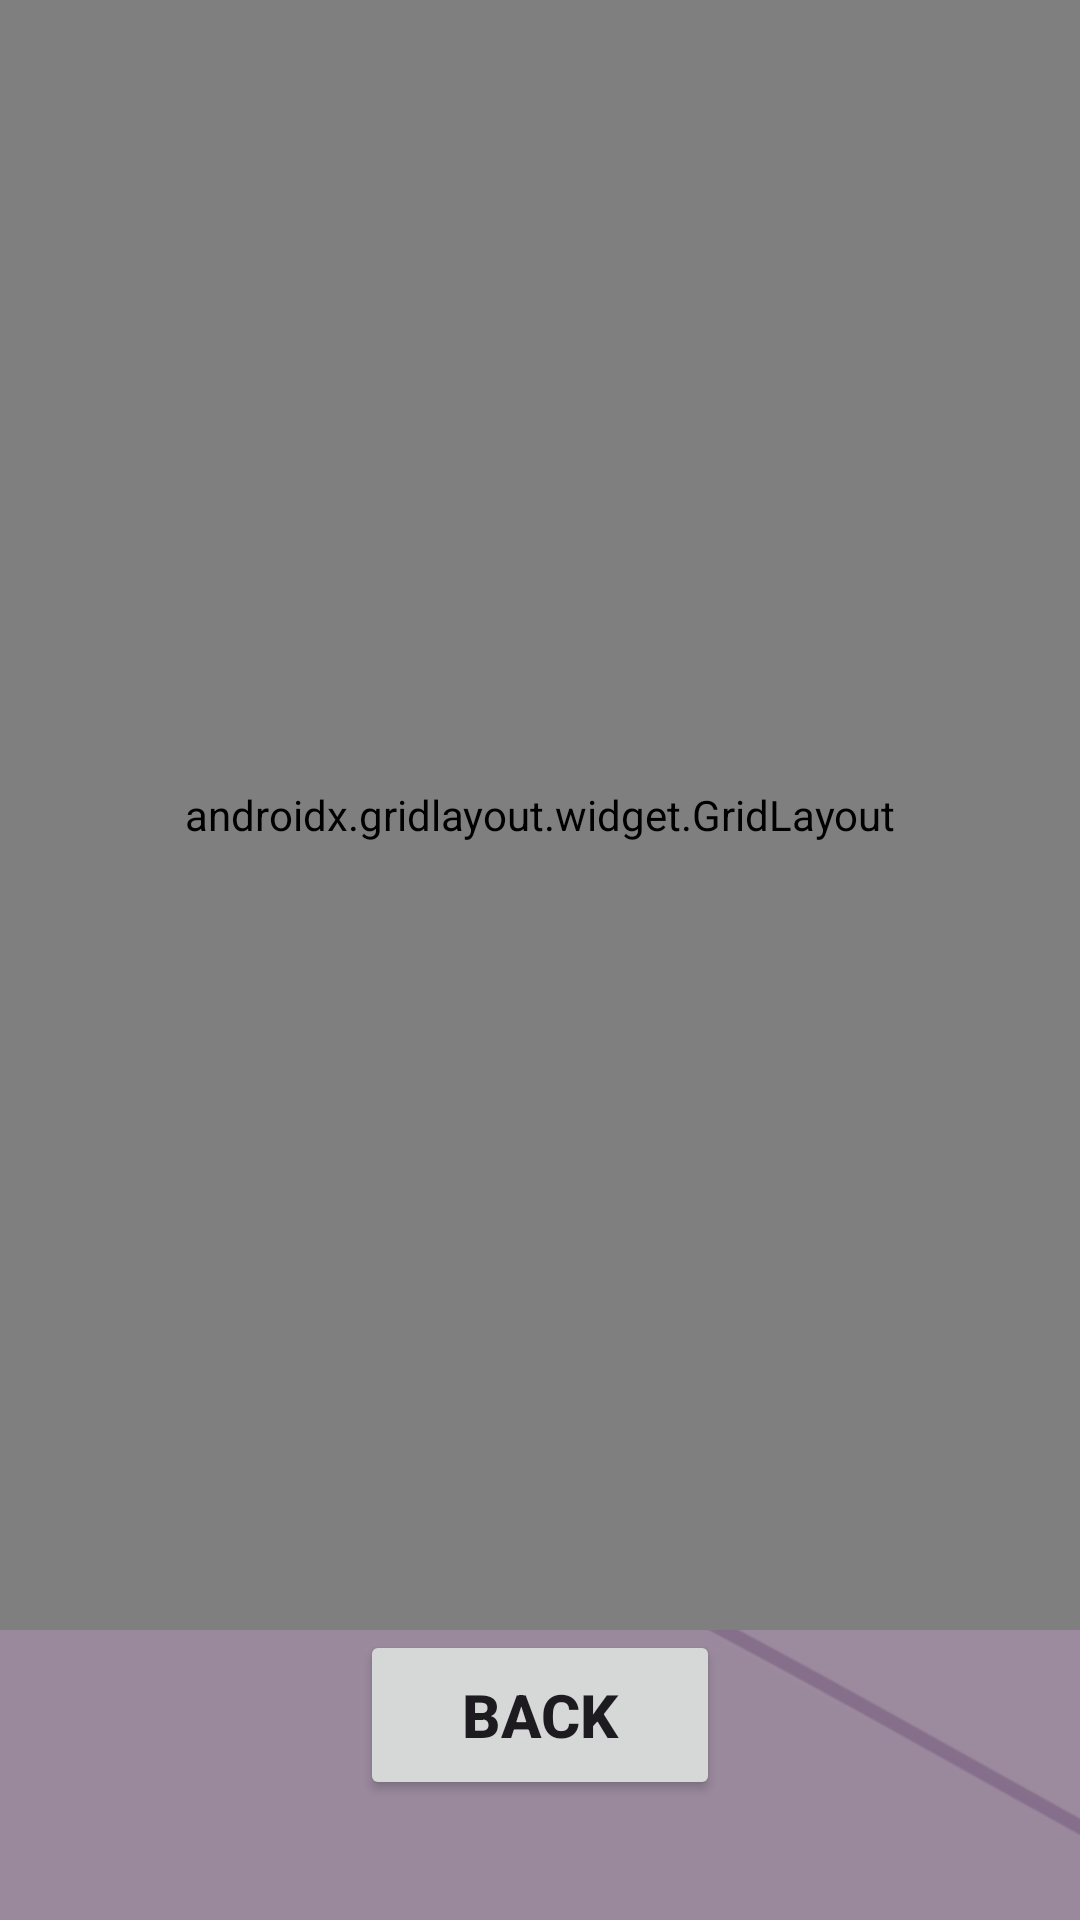

Write the Android layout XML for this screen, with the resource values it uses.
<!-- AndroidManifest.xml: application theme Theme.PomoPet -->
<!-- res/layout/activity_pet_archive.xml -->
<?xml version="1.0" encoding="utf-8"?>
<androidx.constraintlayout.widget.ConstraintLayout xmlns:android="http://schemas.android.com/apk/res/android"
    xmlns:app="http://schemas.android.com/apk/res-auto"
    xmlns:tools="http://schemas.android.com/tools"
    android:layout_width="match_parent"
    android:layout_height="match_parent"
    android:clipChildren="false">

    <ImageView
        android:id="@+id/background_iv"
        android:layout_width="0dp"
        android:layout_height="0dp"
        android:scaleType="centerCrop"
        android:tint="#55050505"
        app:layout_constraintBottom_toBottomOf="parent"
        app:layout_constraintEnd_toEndOf="parent"
        app:layout_constraintStart_toStartOf="parent"
        app:layout_constraintTop_toTopOf="parent"
        app:srcCompat="@drawable/pet_screen_bg"
        tools:srcCompat="@drawable/pet_screen_bg" />

    <LinearLayout
        android:layout_width="match_parent"
        android:layout_height="match_parent"
        android:gravity="center"
        android:orientation="vertical">

        <androidx.gridlayout.widget.GridLayout
            android:id="@+id/pet_archive_gl"
            android:layout_width="match_parent"
            android:layout_height="wrap_content"
            android:layout_weight="50"
            android:clipToPadding="true"
            android:padding="50dp"
            app:columnCount="3"
            app:rowCount="5">

            <androidx.cardview.widget.CardView
                android:id="@+id/pet_archive_index_0_cv"
                android:layout_width="0dp"
                android:layout_height="0dp"
                android:layout_margin="5dp"
                app:cardCornerRadius="20dp"
                app:layout_columnWeight="1"
                app:layout_rowWeight="1">

                <ImageView
                    android:id="@+id/orange_pet_0_iv"
                    android:layout_width="match_parent"
                    android:layout_height="match_parent"
                    android:scaleType="fitCenter"
                    app:srcCompat="@drawable/evol1_orange1" />
            </androidx.cardview.widget.CardView>

            <androidx.cardview.widget.CardView
                android:id="@+id/pet_archive_index_1_cv"
                android:layout_width="0dp"
                android:layout_height="0dp"
                android:layout_margin="5dp"
                app:cardCornerRadius="20dp"
                app:layout_columnWeight="1"
                app:layout_rowWeight="1">

                <ImageView
                    android:id="@+id/purple_pet_0_iv"
                    android:layout_width="wrap_content"
                    android:layout_height="wrap_content"
                    android:scaleType="fitCenter"
                    app:srcCompat="@drawable/evol1_purple1" />
            </androidx.cardview.widget.CardView>

            <androidx.cardview.widget.CardView
                android:id="@+id/pet_archive_index_2_cv"
                android:layout_width="0dp"
                android:layout_height="0dp"
                android:layout_margin="5dp"
                app:cardCornerRadius="20dp"
                app:layout_columnWeight="1"
                app:layout_rowWeight="1">

                <ImageView
                    android:id="@+id/red_pet_0_iv"
                    android:layout_width="wrap_content"
                    android:layout_height="wrap_content"
                    android:scaleType="fitCenter"
                    app:srcCompat="@drawable/evol1_red1" />
            </androidx.cardview.widget.CardView>

            <androidx.cardview.widget.CardView
                android:id="@+id/pet_archive_index_3_cv"
                android:layout_width="0dp"
                android:layout_height="0dp"
                android:layout_margin="5dp"
                app:cardBackgroundColor="#FFFFFF"
                app:cardCornerRadius="20dp"
                app:layout_columnWeight="1"
                app:layout_rowWeight="1">

                <ImageView
                    android:id="@+id/orange_pet_1_iv"
                    android:layout_width="wrap_content"
                    android:layout_height="wrap_content"
                    android:scaleType="fitCenter"
                    app:srcCompat="@drawable/evol2_orange1" />
            </androidx.cardview.widget.CardView>

            <androidx.cardview.widget.CardView
                android:id="@+id/pet_archive_index_4_cv"
                android:layout_width="0dp"
                android:layout_height="0dp"
                android:layout_margin="5dp"
                app:cardCornerRadius="20dp"
                app:layout_columnWeight="1"
                app:layout_rowWeight="1">

                <ImageView
                    android:id="@+id/purple_pet_1_iv"
                    android:layout_width="wrap_content"
                    android:layout_height="wrap_content"
                    android:scaleType="fitCenter"
                    app:srcCompat="@drawable/evol2_purple1" />
            </androidx.cardview.widget.CardView>

            <androidx.cardview.widget.CardView
                android:id="@+id/pet_archive_index_5_cv"
                android:layout_width="0dp"
                android:layout_height="0dp"
                android:layout_margin="5dp"
                app:cardCornerRadius="20dp"
                app:layout_columnWeight="1"
                app:layout_rowWeight="1">

                <ImageView
                    android:id="@+id/red_pet_1_iv"
                    android:layout_width="wrap_content"
                    android:layout_height="wrap_content"
                    android:scaleType="fitCenter"
                    app:srcCompat="@drawable/evol2_red1" />
            </androidx.cardview.widget.CardView>

            <androidx.cardview.widget.CardView
                android:id="@+id/pet_archive_index_6_cv"
                android:layout_width="0dp"
                android:layout_height="0dp"
                android:layout_margin="5dp"
                app:cardCornerRadius="20dp"
                app:layout_columnWeight="1"
                app:layout_rowWeight="1">

                <ImageView
                    android:id="@+id/orange_pet_2_iv"
                    android:layout_width="wrap_content"
                    android:layout_height="wrap_content"
                    android:scaleType="fitCenter"
                    app:srcCompat="@drawable/evol3_orange1" />
            </androidx.cardview.widget.CardView>

            <androidx.cardview.widget.CardView
                android:id="@+id/pet_archive_index_7_cv"
                android:layout_width="0dp"
                android:layout_height="0dp"
                android:layout_margin="5dp"
                app:cardCornerRadius="20dp"
                app:layout_columnWeight="1"
                app:layout_rowWeight="1">

                <ImageView
                    android:id="@+id/purple_pet_2_iv"
                    android:layout_width="wrap_content"
                    android:layout_height="wrap_content"
                    android:scaleType="fitCenter"
                    app:srcCompat="@drawable/evol3_purple1" />
            </androidx.cardview.widget.CardView>

            <androidx.cardview.widget.CardView
                android:id="@+id/pet_archive_index_8_cv"
                android:layout_width="0dp"
                android:layout_height="0dp"
                android:layout_margin="5dp"
                app:cardCornerRadius="20dp"
                app:layout_columnWeight="1"
                app:layout_rowWeight="1">

                <ImageView
                    android:id="@+id/red_pet_2_iv"
                    android:layout_width="wrap_content"
                    android:layout_height="wrap_content"
                    android:scaleType="fitCenter"
                    app:srcCompat="@drawable/evol3_red1" />
            </androidx.cardview.widget.CardView>


        </androidx.gridlayout.widget.GridLayout>

        <Button
            android:id="@+id/back_btn"
            android:layout_width="120dp"
            android:layout_height="wrap_content"
            android:layout_marginBottom="40dp"
            android:layout_weight="1"
            android:text="Back"
            android:textSize="20sp"
            android:textStyle="bold" />
    </LinearLayout>

</androidx.constraintlayout.widget.ConstraintLayout>
<!-- resources referenced by this layout -->
<resources>
  <!-- drawable evol1_orange1: png bitmap (drawable, 23302 bytes) -->
  <!-- drawable evol1_purple1: png bitmap (drawable, 33250 bytes) -->
  <!-- drawable evol1_red1: png bitmap (drawable, 43810 bytes) -->
  <!-- drawable evol2_orange1: png bitmap (drawable, 43917 bytes) -->
  <!-- drawable evol2_purple1: png bitmap (drawable, 53619 bytes) -->
  <!-- drawable evol2_red1: png bitmap (drawable, 73883 bytes) -->
  <!-- drawable evol3_orange1: png bitmap (drawable, 124159 bytes) -->
  <!-- drawable evol3_purple1: png bitmap (drawable, 80689 bytes) -->
  <!-- drawable evol3_red1: png bitmap (drawable, 129835 bytes) -->
  <!-- drawable pet_screen_bg: png bitmap (drawable, 275274 bytes) -->
  <style name="Theme.PomoPet" parent="Base.Theme.PomoPet" />
  <style name="Base.Theme.PomoPet" parent="Theme.Material3.DayNight.NoActionBar">
          
          
      </style>
</resources>
